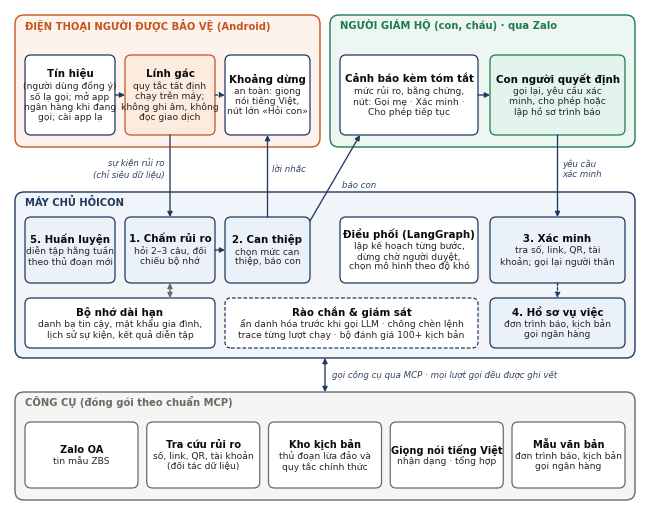
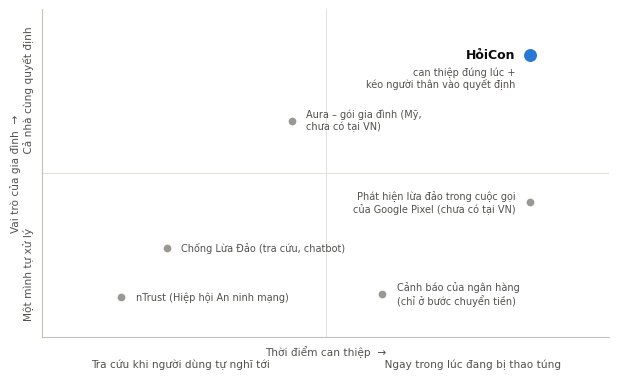

Source code (Python) for these figures, in order:
# -*- coding: utf-8 -*-
"""Ve so do kien truc tac tu (fig_arch.png) va ban do dinh vi canh tranh (fig_position.png)."""
import matplotlib
matplotlib.use("Agg")
import matplotlib.pyplot as plt
from matplotlib.patches import FancyBboxPatch, FancyArrowPatch

plt.rcParams["font.family"] = "Arial"
NAVY, ORANGE, GREEN, GRAY = "#1F3A5F", "#C4561D", "#1E7B53", "#6B6A66"
INK, INK2, MUTED = "#0b0b0b", "#33475F", "#6B6A66"


def box(ax, x, y, w, h, title, body="", fc="#FFFFFF", ec=NAVY, ls="-", tsize=7.4, bsize=6.6, lw=0.9):
    ax.add_patch(FancyBboxPatch((x, y), w, h, boxstyle="round,pad=0,rounding_size=0.06",
                                fc=fc, ec=ec, lw=lw, ls=ls, zorder=3))
    cx = x + w / 2
    if body:
        n = body.count("\n") + 1
        total = 0.13 + n * 0.105
        top = y + h / 2 + total / 2
        ax.text(cx, top - 0.065, title, ha="center", va="center", fontsize=tsize, fontweight="bold", color=INK, zorder=4)
        ax.text(cx, top - 0.13 - n * 0.105 / 2, body, ha="center", va="center", fontsize=bsize, color="#262626",
                linespacing=1.15, zorder=4)
    else:
        ax.text(cx, y + h / 2, title, ha="center", va="center", fontsize=tsize, fontweight="bold", color=INK, zorder=4)


def cluster(ax, x, y, w, h, title, fc, ec):
    ax.add_patch(FancyBboxPatch((x, y), w, h, boxstyle="round,pad=0,rounding_size=0.09", fc=fc, ec=ec, lw=1.0, zorder=1))
    ax.text(x + 0.1, y + h - 0.1, title, ha="left", va="center", fontsize=7.2, fontweight="bold", color=ec, zorder=2)


def arrow(ax, p, q, color=NAVY, ls="-", both=False, lw=0.95):
    st = "<|-|>" if both else "-|>"
    ax.add_patch(FancyArrowPatch(p, q, arrowstyle=st, mutation_scale=7.5, lw=lw, color=color, ls=ls,
                                 shrinkA=0, shrinkB=0, zorder=5))


def label(ax, x, y, s, ha="left", color=INK2, size=6.2):
    ax.text(x, y, s, ha=ha, va="center", fontsize=size, color=color, style="italic", zorder=6,
            bbox=dict(fc="white", ec="none", pad=0.6))


# ---------------------------------------------------------------- Kien truc
W, H = 6.3, 4.95
fig = plt.figure(figsize=(W, H), dpi=300)
ax = fig.add_axes([0, 0, 1, 1])
ax.set_xlim(0, W); ax.set_ylim(0, H); ax.axis("off")

cluster(ax, 0.05, 3.58, 3.05, 1.32, "ĐIỆN THOẠI NGƯỜI ĐƯỢC BẢO VỆ (Android)", "#FDF3EC", ORANGE)
cluster(ax, 3.20, 3.58, 3.05, 1.32, "NGƯỜI GIÁM HỘ (con, cháu) · qua Zalo", "#EEF6F1", GREEN)
cluster(ax, 0.05, 1.47, 6.20, 1.66, "MÁY CHỦ HỎICON", "#F1F5FA", NAVY)
cluster(ax, 0.05, 0.05, 6.20, 1.08, "CÔNG CỤ (đóng gói theo chuẩn MCP)", "#F5F5F3", GRAY)

# Thiet bi
box(ax, 0.15, 3.70, 0.90, 0.80, "Tín hiệu", "(người dùng đồng ý)\nsố lạ gọi; mở app\nngân hàng khi đang\ngọi; cài app lạ")
box(ax, 1.15, 3.70, 0.90, 0.80, "Lính gác", "quy tắc tất định\nchạy trên máy;\nkhông ghi âm, không\nđọc giao dịch", fc="#FDEBDD", ec=ORANGE)
box(ax, 2.15, 3.70, 0.85, 0.80, "Khoảng dừng", "an toàn: giọng\nnói tiếng Việt,\nnút lớn «Hỏi con»")
arrow(ax, (1.05, 4.10), (1.15, 4.10))
arrow(ax, (2.05, 4.10), (2.15, 4.10), ls=(0, (2, 1.4)))

# Nguoi giam ho
box(ax, 3.30, 3.70, 1.38, 0.80, "Cảnh báo kèm tóm tắt", "mức rủi ro, bằng chứng,\nnút: Gọi mẹ · Xác minh ·\nCho phép tiếp tục")
box(ax, 4.80, 3.70, 1.35, 0.80, "Con người quyết định", "gọi lại, yêu cầu xác\nminh, cho phép hoặc\nlập hồ sơ trình báo", fc="#E3F4EC", ec=GREEN)
arrow(ax, (4.68, 4.10), (4.80, 4.10))

# May chu: hang tac tu
box(ax, 0.15, 2.22, 0.90, 0.66, "5. Huấn luyện", "diễn tập hằng tuần\ntheo thủ đoạn mới", fc="#EAF1F8")
box(ax, 1.15, 2.22, 0.90, 0.66, "1. Chấm rủi ro", "hỏi 2–3 câu, đối\nchiếu bộ nhớ", fc="#EAF1F8")
box(ax, 2.15, 2.22, 0.85, 0.66, "2. Can thiệp", "chọn mức can\nthiệp, báo con", fc="#EAF1F8")
box(ax, 3.30, 2.22, 1.38, 0.66, "Điều phối (LangGraph)", "lập kế hoạch từng bước,\ndừng chờ người duyệt,\nchọn mô hình theo độ khó")
box(ax, 4.80, 2.22, 1.35, 0.66, "3. Xác minh", "tra số, link, QR, tài\nkhoản; gọi lại người thân", fc="#EAF1F8")
# hang duoi
box(ax, 0.15, 1.57, 1.90, 0.50, "Bộ nhớ dài hạn", "danh bạ tin cậy, mật khẩu gia đình,\nlịch sử sự kiện, kết quả diễn tập")
box(ax, 2.15, 1.57, 2.53, 0.50, "Rào chắn & giám sát", "ẩn danh hóa trước khi gọi LLM · chống chèn lệnh\ntrace từng lượt chạy · bộ đánh giá 100+ kịch bản", ls=(0, (3, 1.6)))
box(ax, 4.80, 1.57, 1.35, 0.50, "4. Hồ sơ vụ việc", "đơn trình báo, kịch bản\ngọi ngân hàng", fc="#EAF1F8")

# Mui ten chinh (nhan dat trong dai trong giua hai tang)
arrow(ax, (1.60, 3.70), (1.60, 2.88))
label(ax, 1.55, 3.36, "sự kiện rủi ro\n(chỉ siêu dữ liệu)", ha="right")
arrow(ax, (2.575, 2.88), (2.575, 3.70))
label(ax, 2.62, 3.36, "lời nhắc", ha="left")
arrow(ax, (2.05, 2.55), (2.15, 2.55))
arrow(ax, (3.00, 2.84), (3.50, 3.70))
label(ax, 3.32, 3.20, "báo con", ha="left")
arrow(ax, (5.475, 3.70), (5.475, 2.88))
label(ax, 5.52, 3.36, "yêu cầu\nxác minh", ha="left")
arrow(ax, (5.475, 2.22), (5.475, 2.07), ls=(0, (2, 1.4)))
arrow(ax, (1.60, 2.22), (1.60, 2.07), both=True, color=GRAY)

# Cong cu
tools = [("Zalo OA", "tin mẫu ZBS"), ("Tra cứu rủi ro", "số, link, QR, tài khoản\n(đối tác dữ liệu)"),
         ("Kho kịch bản", "thủ đoạn lừa đảo và\nquy tắc chính thức"), ("Giọng nói tiếng Việt", "nhận dạng · tổng hợp"),
         ("Mẫu văn bản", "đơn trình báo, kịch bản\ngọi ngân hàng")]
tw, gap, x0 = 1.13, 0.0875, 0.15
for i, (t, b) in enumerate(tools):
    box(ax, x0 + i * (tw + gap), 0.17, tw, 0.66, t, b, ec=GRAY, tsize=7.1)
arrow(ax, (3.15, 1.47), (3.15, 1.13), both=True)
label(ax, 3.22, 1.30, "gọi công cụ qua MCP · mọi lượt gọi đều được ghi vết", ha="left")

fig.savefig("fig_arch.png", dpi=300, facecolor="white")
plt.close(fig)

# ---------------------------------------------------------------- Ban do dinh vi
fig, ax = plt.subplots(figsize=(6.3, 3.9), dpi=300)
ax.set_xlim(0, 1); ax.set_ylim(0, 1)
for s in ["top", "right"]:
    ax.spines[s].set_visible(False)
for s in ["left", "bottom"]:
    ax.spines[s].set_color("#c3c2b7"); ax.spines[s].set_linewidth(0.8)
ax.axhline(0.5, color="#e1e0d9", lw=0.7, zorder=0)
ax.axvline(0.5, color="#e1e0d9", lw=0.7, zorder=0)
ax.set_xticks([]); ax.set_yticks([])
ax.set_xlabel("Thời điểm can thiệp  →\nTra cứu khi người dùng tự nghĩ tới                                  Ngay trong lúc đang bị thao túng",
              fontsize=7.6, color="#52514e", labelpad=6)
ax.set_ylabel("Vai trò của gia đình  →\nMột mình tự xử lý                      Cả nhà cùng quyết định", fontsize=7.6, color="#52514e", labelpad=6)
others = [
    (0.14, 0.12, "nTrust (Hiệp hội An ninh mạng)", "left"),
    (0.22, 0.27, "Chống Lừa Đảo (tra cứu, chatbot)", "left"),
    (0.60, 0.13, "Cảnh báo của ngân hàng\n(chỉ ở bước chuyển tiền)", "left"),
    (0.86, 0.41, "Phát hiện lừa đảo trong cuộc gọi\ncủa Google Pixel (chưa có tại VN)", "right"),
    (0.44, 0.66, "Aura – gói gia đình (Mỹ,\nchưa có tại VN)", "left"),
]
for x, y, t, ha in others:
    ax.scatter([x], [y], s=46, color="#9a9890", edgecolor="white", linewidth=1.2, zorder=3)
    dx = 0.025 if ha == "left" else -0.025
    ax.text(x + dx, y, t, ha=ha, va="center", fontsize=7, color="#52514e")
ax.scatter([0.86], [0.86], s=120, color="#2a78d6", edgecolor="white", linewidth=1.6, zorder=4)
ax.text(0.835, 0.86, "HỏiCon", ha="right", va="center", fontsize=9, fontweight="bold", color="#0b0b0b")
ax.text(0.835, 0.79, "can thiệp đúng lúc +\nkéo người thân vào quyết định", ha="right", va="center", fontsize=7, color="#52514e")
fig.tight_layout()
fig.savefig("fig_position.png", dpi=300, facecolor="white")
print("figs OK")
